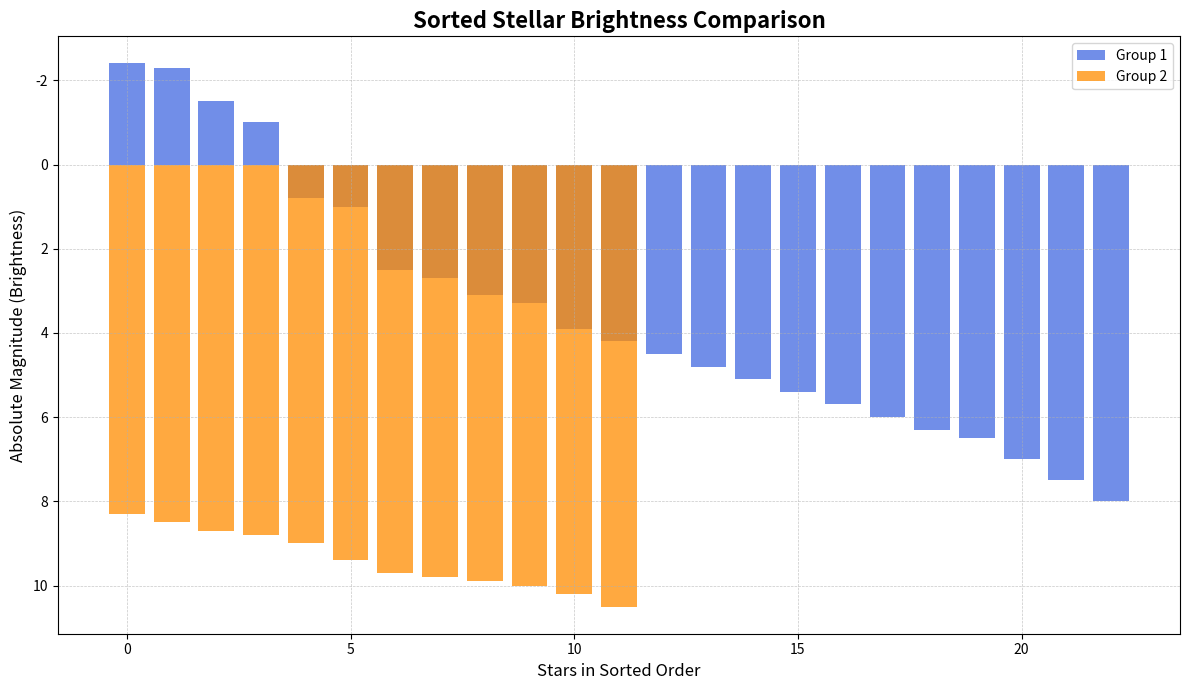

Reproduce this figure in Python.
import numpy as np
import matplotlib.pyplot as plt

brightness_1 = np.array([5.1, 5.4, 5.7, 6.0, 6.3, 6.5, 7.0, 7.5, 8.0, 4.2, 4.5, 4.8, 3.1, 3.3,
                         3.9, 2.7, 2.5, 1.0, -1.5, 0.8, -1.0, -2.4, -2.3])
temperature_1 = np.array([3000, 3200, 3500, 3700, 4000, 4300, 5000, 5200, 6000, 7000, 8000,
                          9000, 12000, 15000, 20000, 25000, 30000, 35000, 40000, 45000, 
                          50000, 55000, 60000])
brightness_2 = np.array([9.0, 8.5, 8.3, 9.4, 10.0, 9.8, 10.5, 9.7, 10.2, 9.9, 8.7, 8.8])
temperature_2 = np.array([1000, 1200, 1500, 1800, 2100, 2400, 2700, 3000, 3300, 3600, 3900, 4200])

# Data Preparation - sorting the data
# Original data set sorted in ascending order
brightness_1_sorted_indices = np.argsort(brightness_1)
brightness_1_sorted = brightness_1[brightness_1_sorted_indices]
temperature_1_sorted = temperature_1[brightness_1_sorted_indices]

# Additional data set sorted in ascending order
brightness_2_sorted_indices = np.argsort(brightness_2)
brightness_2_sorted = brightness_2[brightness_2_sorted_indices]
temperature_2_sorted = temperature_2[brightness_2_sorted_indices]

# Plotting the sorted bar chart
fig, ax = plt.subplots(figsize=(12, 7))

# Bar chart with different colors for different groups
ax.bar(range(len(brightness_1_sorted)), brightness_1_sorted, color='royalblue', alpha=0.75, label='Group 1')
ax.bar(range(len(brightness_2_sorted)), brightness_2_sorted, color='darkorange', alpha=0.75, label='Group 2')

# Adding titles and labels
ax.set_title('Sorted Stellar Brightness Comparison', fontsize=16, fontweight='bold', wrap=True)
ax.set_xlabel('Stars in Sorted Order', fontsize=12)
ax.set_ylabel('Absolute Magnitude (Brightness)', fontsize=12)
ax.invert_yaxis()

# Adding legend
ax.legend()

# Adding grid lines
ax.grid(True, linestyle='--', linewidth=0.5, alpha=0.7)

# Ensuring no overlapping of text or elements
plt.tight_layout()

# Display the plot
plt.show()
